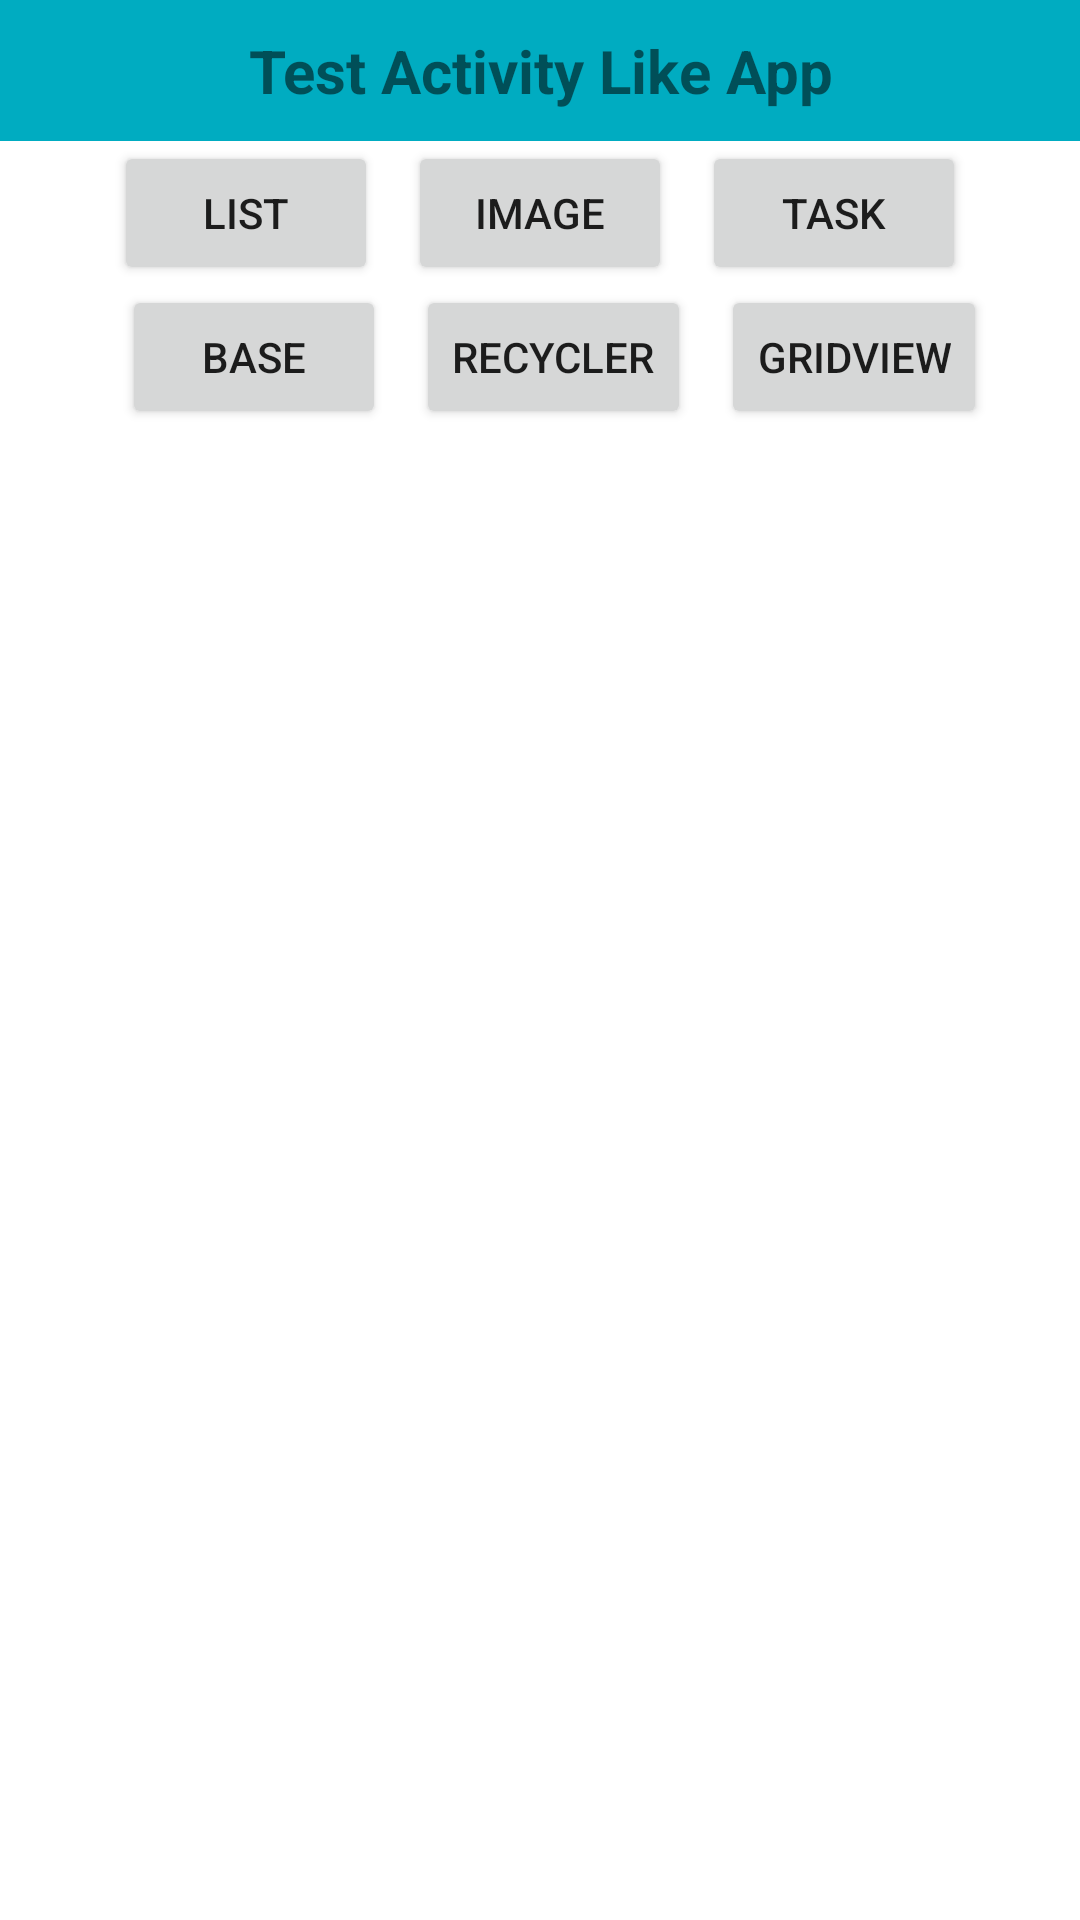

Reconstruct the res/layout file that produces this screen, plus the resources it refers to.
<!-- AndroidManifest.xml: application theme Theme.Inflater_Good -->
<!-- res/layout/activity_option.xml -->
<?xml version="1.0" encoding="utf-8"?>
<LinearLayout xmlns:android="http://schemas.android.com/apk/res/android"
    xmlns:app="http://schemas.android.com/apk/res-auto"
    xmlns:tools="http://schemas.android.com/tools"
    android:layout_width="match_parent"
    android:layout_height="match_parent"
    android:orientation="vertical"
    tools:context=".Activity_Option">

    <TextView
        android:layout_width="match_parent"
        android:layout_height="wrap_content"
        android:text="Test Activity Like App"
        android:gravity="center"
        android:textSize="20sp"
        android:textStyle="bold"
        android:background="#00ACC1"
        android:padding="10sp"
        />

    <LinearLayout
        android:layout_width="match_parent"
        android:layout_height="wrap_content"
        android:orientation="horizontal"
        android:gravity="center"
        >
        <Button
            android:id="@+id/id_list"
            android:layout_width="wrap_content"
            android:layout_height="wrap_content"
            android:text="List"
            />

        <Button
            android:layout_marginLeft="10sp"
            android:id="@+id/id_image_"
            android:layout_width="wrap_content"
            android:layout_height="wrap_content"
            android:text="Image"
            />

        <Button
            android:layout_marginLeft="10sp"
            android:id="@+id/id_task_"
            android:layout_width="wrap_content"
            android:layout_height="wrap_content"
            android:text="Task"
            />
    </LinearLayout>

    <LinearLayout
        android:layout_width="match_parent"
        android:layout_height="wrap_content"
        android:orientation="horizontal"
        android:gravity="center"
        >

        <Button
            android:layout_marginLeft="10sp"
            android:id="@+id/id_tl1"
            android:layout_width="wrap_content"
            android:layout_height="wrap_content"
            android:text="Base"
            />

        <Button
            android:layout_marginLeft="10sp"
            android:id="@+id/id_tl2"
            android:layout_width="wrap_content"
            android:layout_height="wrap_content"
            android:text="Recycler"
            />

        <Button
            android:layout_marginLeft="10sp"
            android:id="@+id/id_tl3"
            android:layout_width="wrap_content"
            android:layout_height="wrap_content"
            android:text="Gridview"
            />

    </LinearLayout>

</LinearLayout>
<!-- resources referenced by this layout -->
<resources>
  <style name="Theme.Inflater_Good" parent="Theme.MaterialComponents.DayNight.DarkActionBar">
          
          <item name="colorPrimary">@color/purple_500</item>
          <item name="colorPrimaryVariant">@color/purple_700</item>
          <item name="colorOnPrimary">@color/white</item>
          
          <item name="colorSecondary">@color/teal_200</item>
          <item name="colorSecondaryVariant">@color/teal_700</item>
          <item name="colorOnSecondary">@color/black</item>
          
          <item name="android:statusBarColor" tools:targetApi="l">?attr/colorPrimaryVariant</item>
          
      </style>
  <!-- not gathered from this repository: default colours our renderer supplied (Android Studio template values) -->
  <color name="purple_500">#FF6200EE</color>
  <color name="purple_700">#FF3700B3</color>
  <color name="teal_200">#FF03DAC5</color>
  <color name="teal_700">#FF018786</color>
  <color name="black">#FF000000</color>
  <color name="white">#FFFFFFFF</color>
</resources>
